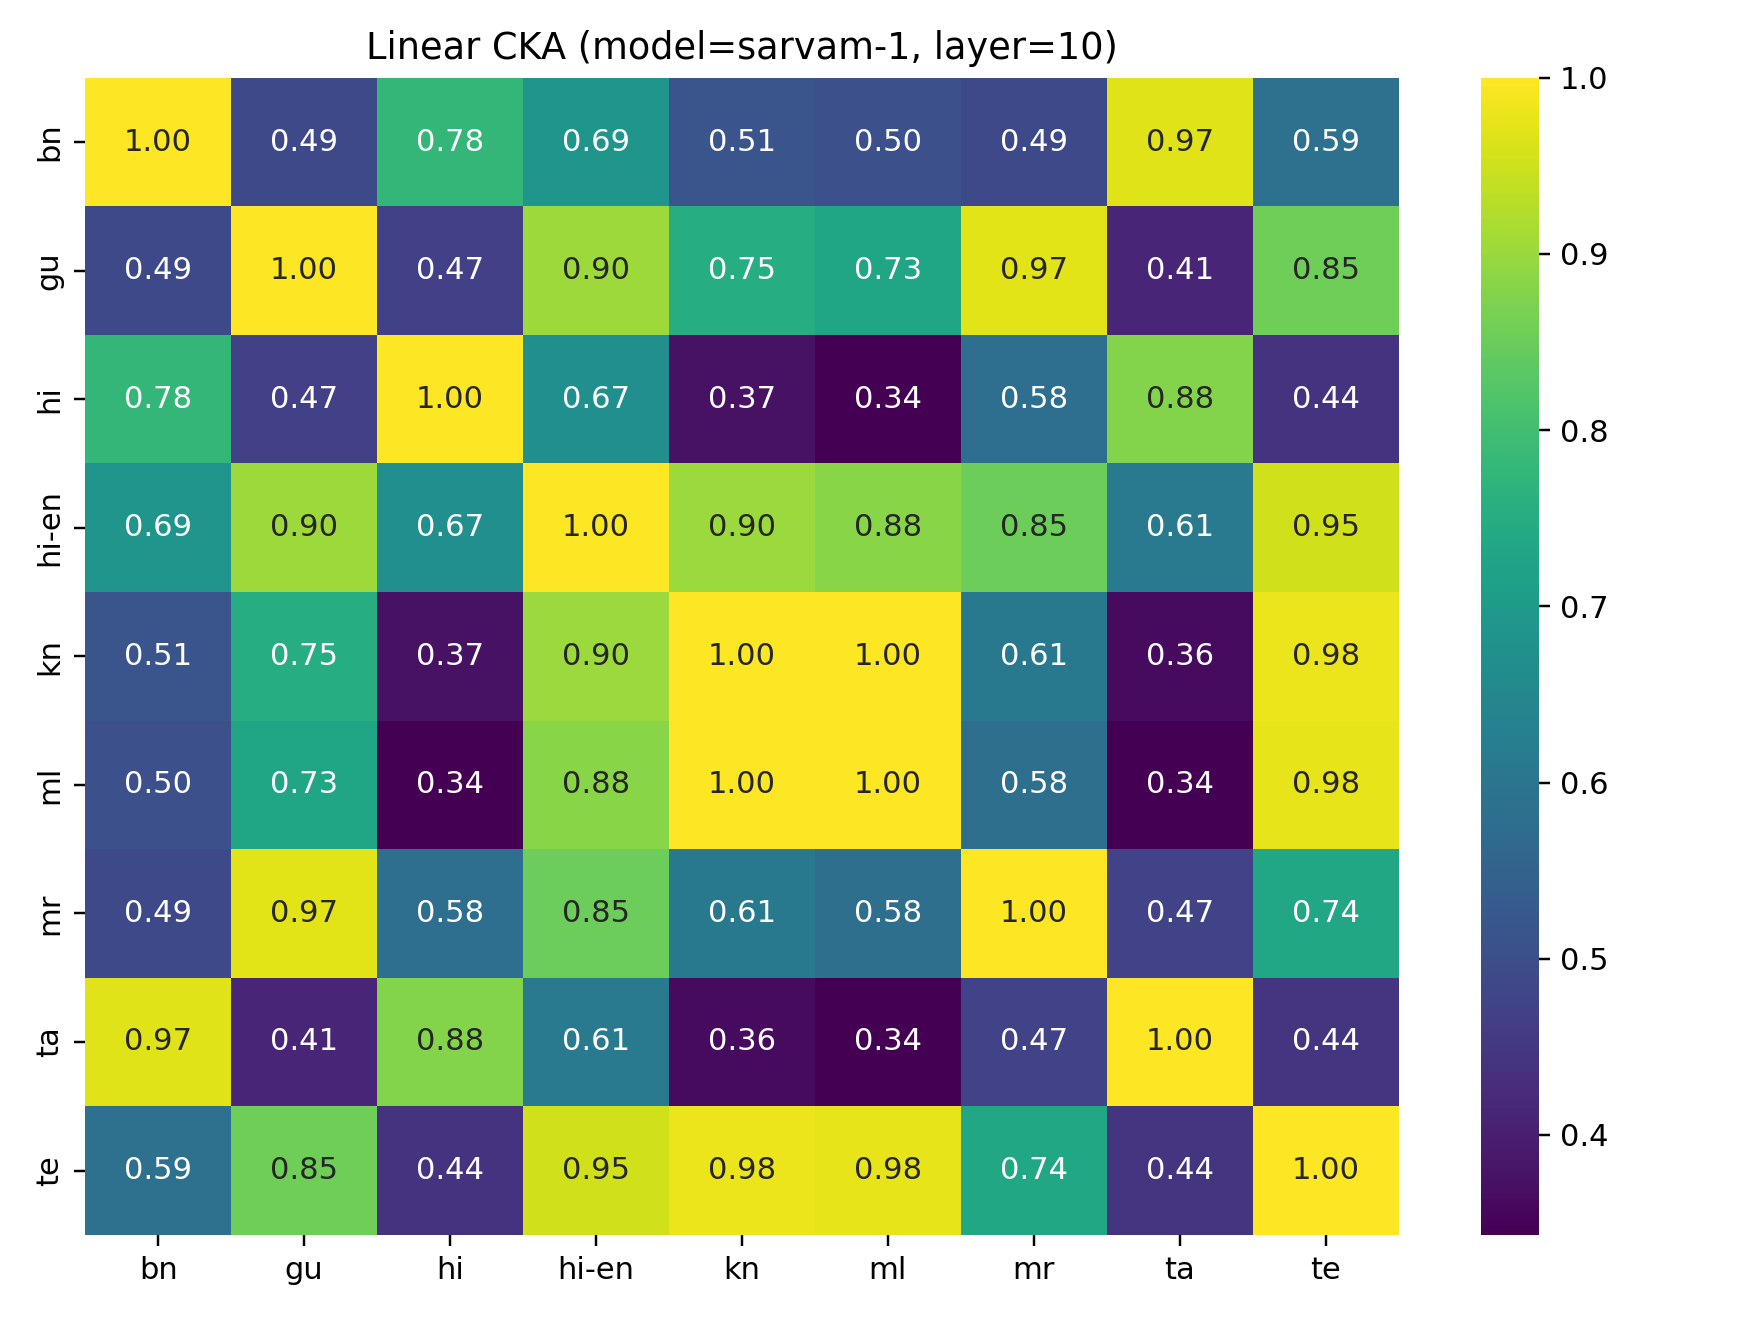

The data file committed next to this chart (first rows):
language, bn, gu, hi, hi-en, kn, ml, mr, ta, te
bn, 1, 0.4877, 0.7793, 0.6869, 0.514, 0.5043, 0.4893, 0.9691, 0.5851
gu, 0.4877, 1, 0.4673, 0.9029, 0.7505, 0.7312, 0.97, 0.4123, 0.8545
hi, 0.7793, 0.4673, 1, 0.6683, 0.374, 0.3433, 0.5788, 0.878, 0.4406
hi-en, 0.6869, 0.9029, 0.6683, 1, 0.901, 0.884, 0.8531, 0.6101, 0.9533
kn, 0.514, 0.7505, 0.374, 0.901, 1, 0.9991, 0.6076, 0.3613, 0.9815
ml, 0.5043, 0.7312, 0.3433, 0.884, 0.9991, 1, 0.5802, 0.3443, 0.9762
mr, 0.4893, 0.97, 0.5788, 0.8531, 0.6076, 0.5802, 1, 0.4722, 0.7351
ta, 0.9691, 0.4123, 0.878, 0.6101, 0.3613, 0.3443, 0.4722, 1, 0.4434
te, 0.5851, 0.8545, 0.4406, 0.9533, 0.9815, 0.9762, 0.7351, 0.4434, 1
